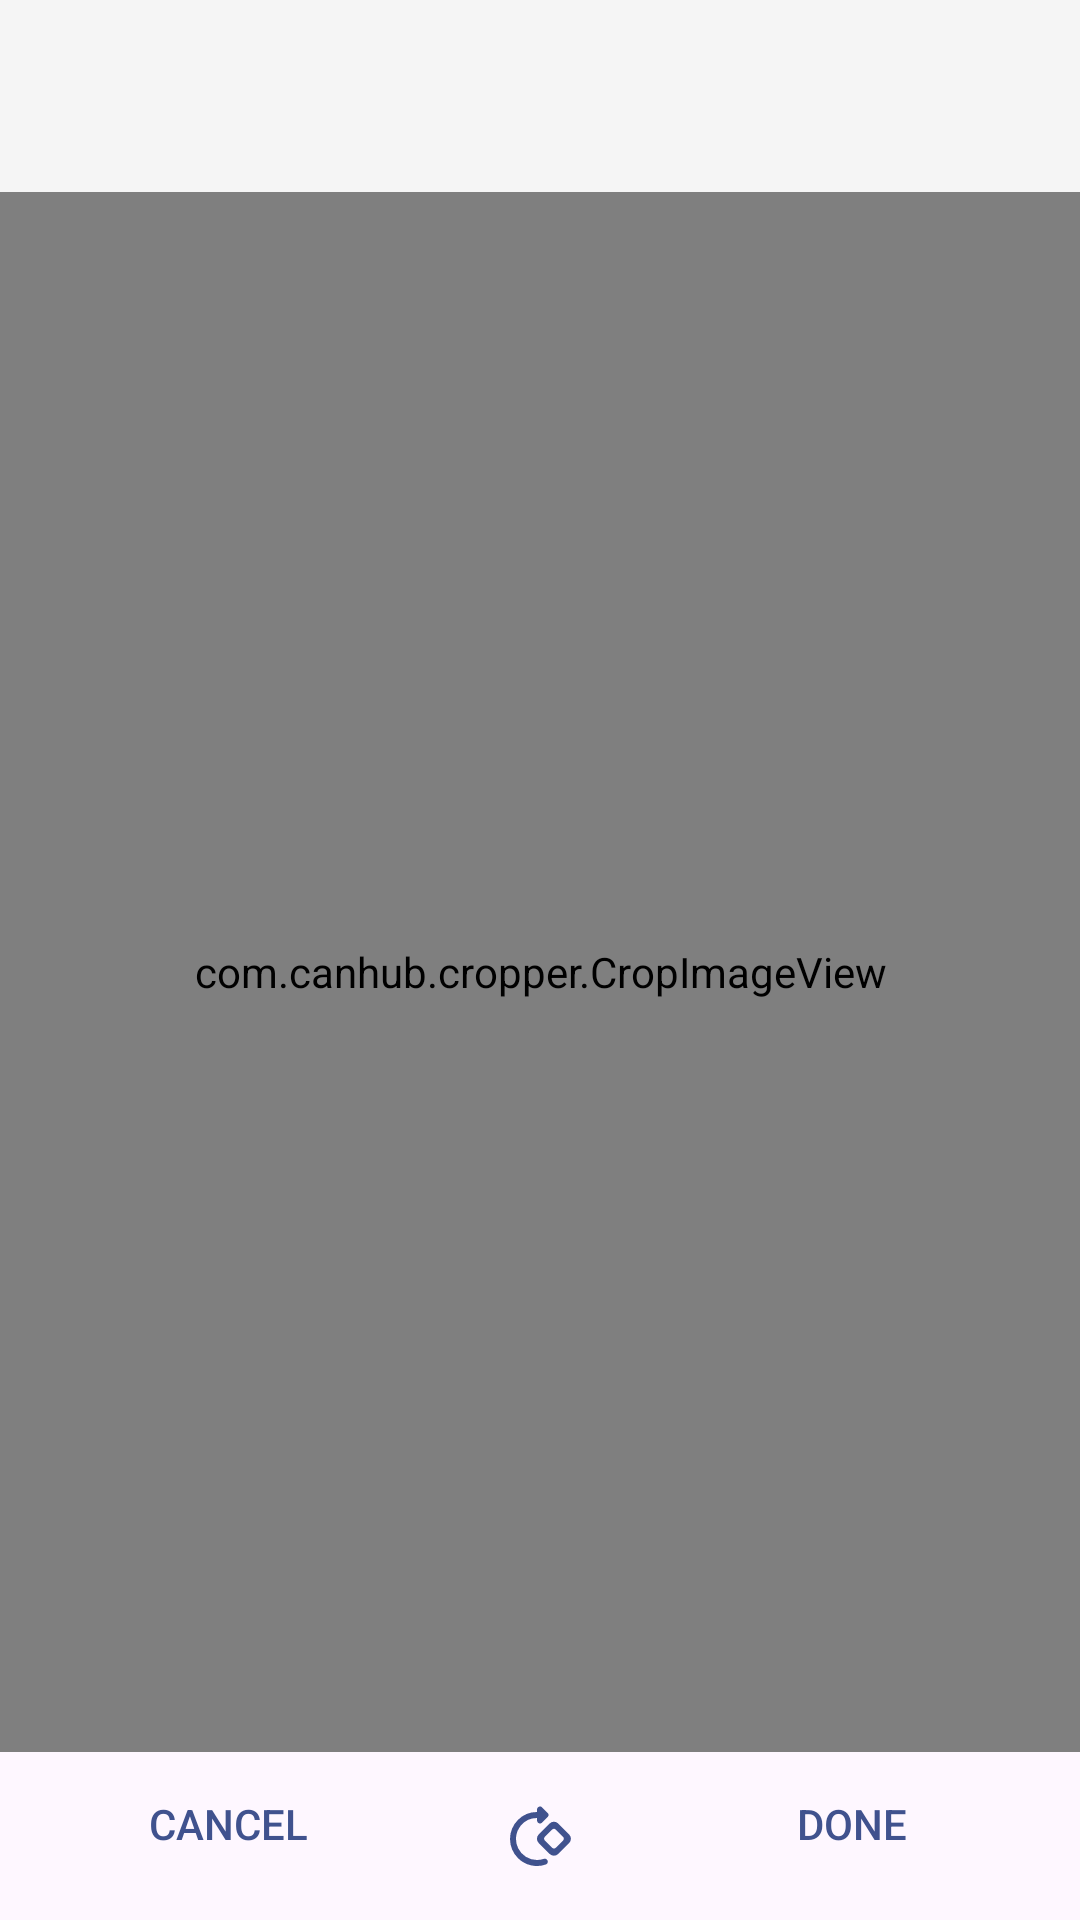

Reconstruct the res/layout file that produces this screen, plus the resources it refers to.
<!-- AndroidManifest.xml: activity theme MaterialTheme -->
<!-- res/layout/activity_adjust_image.xml -->
<?xml version="1.0" encoding="utf-8"?>
<androidx.constraintlayout.widget.ConstraintLayout xmlns:android="http://schemas.android.com/apk/res/android"
    xmlns:app="http://schemas.android.com/apk/res-auto"
    xmlns:tools="http://schemas.android.com/tools"
    android:layout_width="match_parent"
    android:layout_height="match_parent"
    tools:context=".screens.AdjustImageActivity">

    <androidx.appcompat.widget.Toolbar
        android:id="@+id/toolbar"
        android:layout_width="match_parent"
        android:layout_height="?attr/actionBarSize"
        android:background="@color/colorBackground"
        android:elevation="4dp"
        app:theme="@style/ToolbarTheme"
        app:layout_constraintEnd_toEndOf="parent"
        app:layout_constraintStart_toStartOf="parent"
        app:layout_constraintTop_toTopOf="parent"
        app:popupTheme="@style/ThemeOverlay.AppCompat.Light"
        app:titleTextColor="@color/colorPrimary" />

    
    <com.canhub.cropper.CropImageView
        android:id="@+id/cropImageView"
        android:layout_width="match_parent"
        android:layout_height="0dp"
        app:cropBorderCornerColor="@color/colorPrimary"
        app:cropInitialCropWindowPaddingRatio="0"
        app:layout_constraintBottom_toTopOf="@+id/cancel_btn"
        app:layout_constraintTop_toBottomOf="@+id/toolbar"
        tools:layout_conversion_absoluteHeight="0dp"
        tools:layout_conversion_absoluteWidth="411dp"
        tools:layout_editor_absoluteX="0dp" />


    <Button
        android:id="@+id/cancel_btn"
        style="?android:attr/borderlessButtonStyle"
        android:layout_width="wrap_content"
        android:layout_height="wrap_content"
        android:layout_marginStart="32dp"
        android:layout_marginBottom="8dp"
        android:text="Cancel"
        android:textColor="@color/colorIcon"
        app:layout_constraintBottom_toBottomOf="parent"
        app:layout_constraintStart_toStartOf="parent" />

    <ImageButton
        android:id="@+id/rotate_btn"
        android:layout_width="wrap_content"
        android:layout_height="wrap_content"
        android:layout_marginBottom="16dp"
        android:background="@null"
        app:layout_constraintBottom_toBottomOf="parent"
        app:layout_constraintEnd_toStartOf="@+id/done_btn"
        app:layout_constraintStart_toEndOf="@+id/cancel_btn"
        app:srcCompat="@drawable/ic_rotate_90_degrees_24px" />

    <Button
        android:id="@+id/done_btn"
        style="?android:attr/borderlessButtonStyle"
        android:layout_width="wrap_content"
        android:layout_height="wrap_content"
        android:layout_marginEnd="32dp"
        android:layout_marginBottom="8dp"
        android:text="Done"
        android:textColor="@color/colorIcon"
        app:layout_constraintBottom_toBottomOf="parent"
        app:layout_constraintEnd_toEndOf="parent" />

</androidx.constraintlayout.widget.ConstraintLayout>
<!-- resources referenced by this layout -->
<resources>
  <color name="colorBackground">#F5F5F5</color>
  <color name="colorIcon">@color/colorPrimary</color>
  <color name="colorPrimary">#40528E</color>
  <!-- drawable ic_rotate_90_degrees_24px (drawable) -->
  <vector xmlns:android="http://schemas.android.com/apk/res/android"
      android:width="24dp"
      android:height="24dp"
      android:viewportWidth="24"
      android:viewportHeight="24">
    <path
        android:fillColor="@color/colorIcon"
        android:pathData="M18.07,7.83l3.65,3.66a2,2 0,0 1,0 2.83l-3.66,3.66a2,2 0,0 1,-2.83 0l-3.66,-3.65a2,2 0,0 1,0 -2.83l3.67,-3.68a2,2 0,0 1,2.83 0.01ZM19.6,12.19 L17.35,9.94a1.008,1.008 0,0 0,-1.42 0l-2.24,2.24a1,1 0,0 0,0 1.41l2.25,2.25a1.008,1.008 0,0 0,1.42 0l2.24,-2.23A1.008,1.008 0,0 0,19.6 12.19ZM4.64,6.64A8.949,8.949 0,0 1,11 4L11,3.17a1,1 0,0 1,1.71 -0.71l1.82,1.83a1,1 0,0 1,0 1.41l-1.83,1.83a0.994,0.994 0,0 1,-1.7 -0.7L11,6a6.964,6.964 0,0 0,-5.45 2.61A7,7 0,0 0,11 20a6.888,6.888 0,0 0,2.29 -0.39,1 1,0 0,1 1.02,0.26 0.982,0.982 0,0 1,-0.34 1.62,8.958 8.958,0 0,1 -9.33,-2.13 8.981,8.981 0,0 1,0 -12.72Z"/>
  </vector>
  <style name="ToolbarTheme" parent="@style/ThemeOverlay.AppCompat.ActionBar">
          
          <item name="colorControlNormal">@color/colorPrimary</item>
      </style>
  <style name="MaterialTheme" parent="Base.MaterialTheme" />
  <style name="Base.MaterialTheme" parent="Theme.Material3.Light.NoActionBar">
          <item name="android:forceDarkAllowed" tools:targetApi="q">false</item>
  
          
          <item name="colorPrimary">@color/colorPrimary</item>
          <item name="colorPrimaryDark">@color/colorPrimaryDark</item>
          <item name="colorAccent">@color/colorAccent</item>
          <item name="android:statusBarColor">@color/colorStatus</item>
  
          <item name="android:windowLightStatusBar" tools:targetApi="q">true</item>-&gt;
      </style>
  <color name="colorPrimaryDark">@color/colorPrimary</color>
  <color name="colorAccent">@color/colorPrimary</color>
  <color name="colorStatus">@color/colorBackground</color>
</resources>
